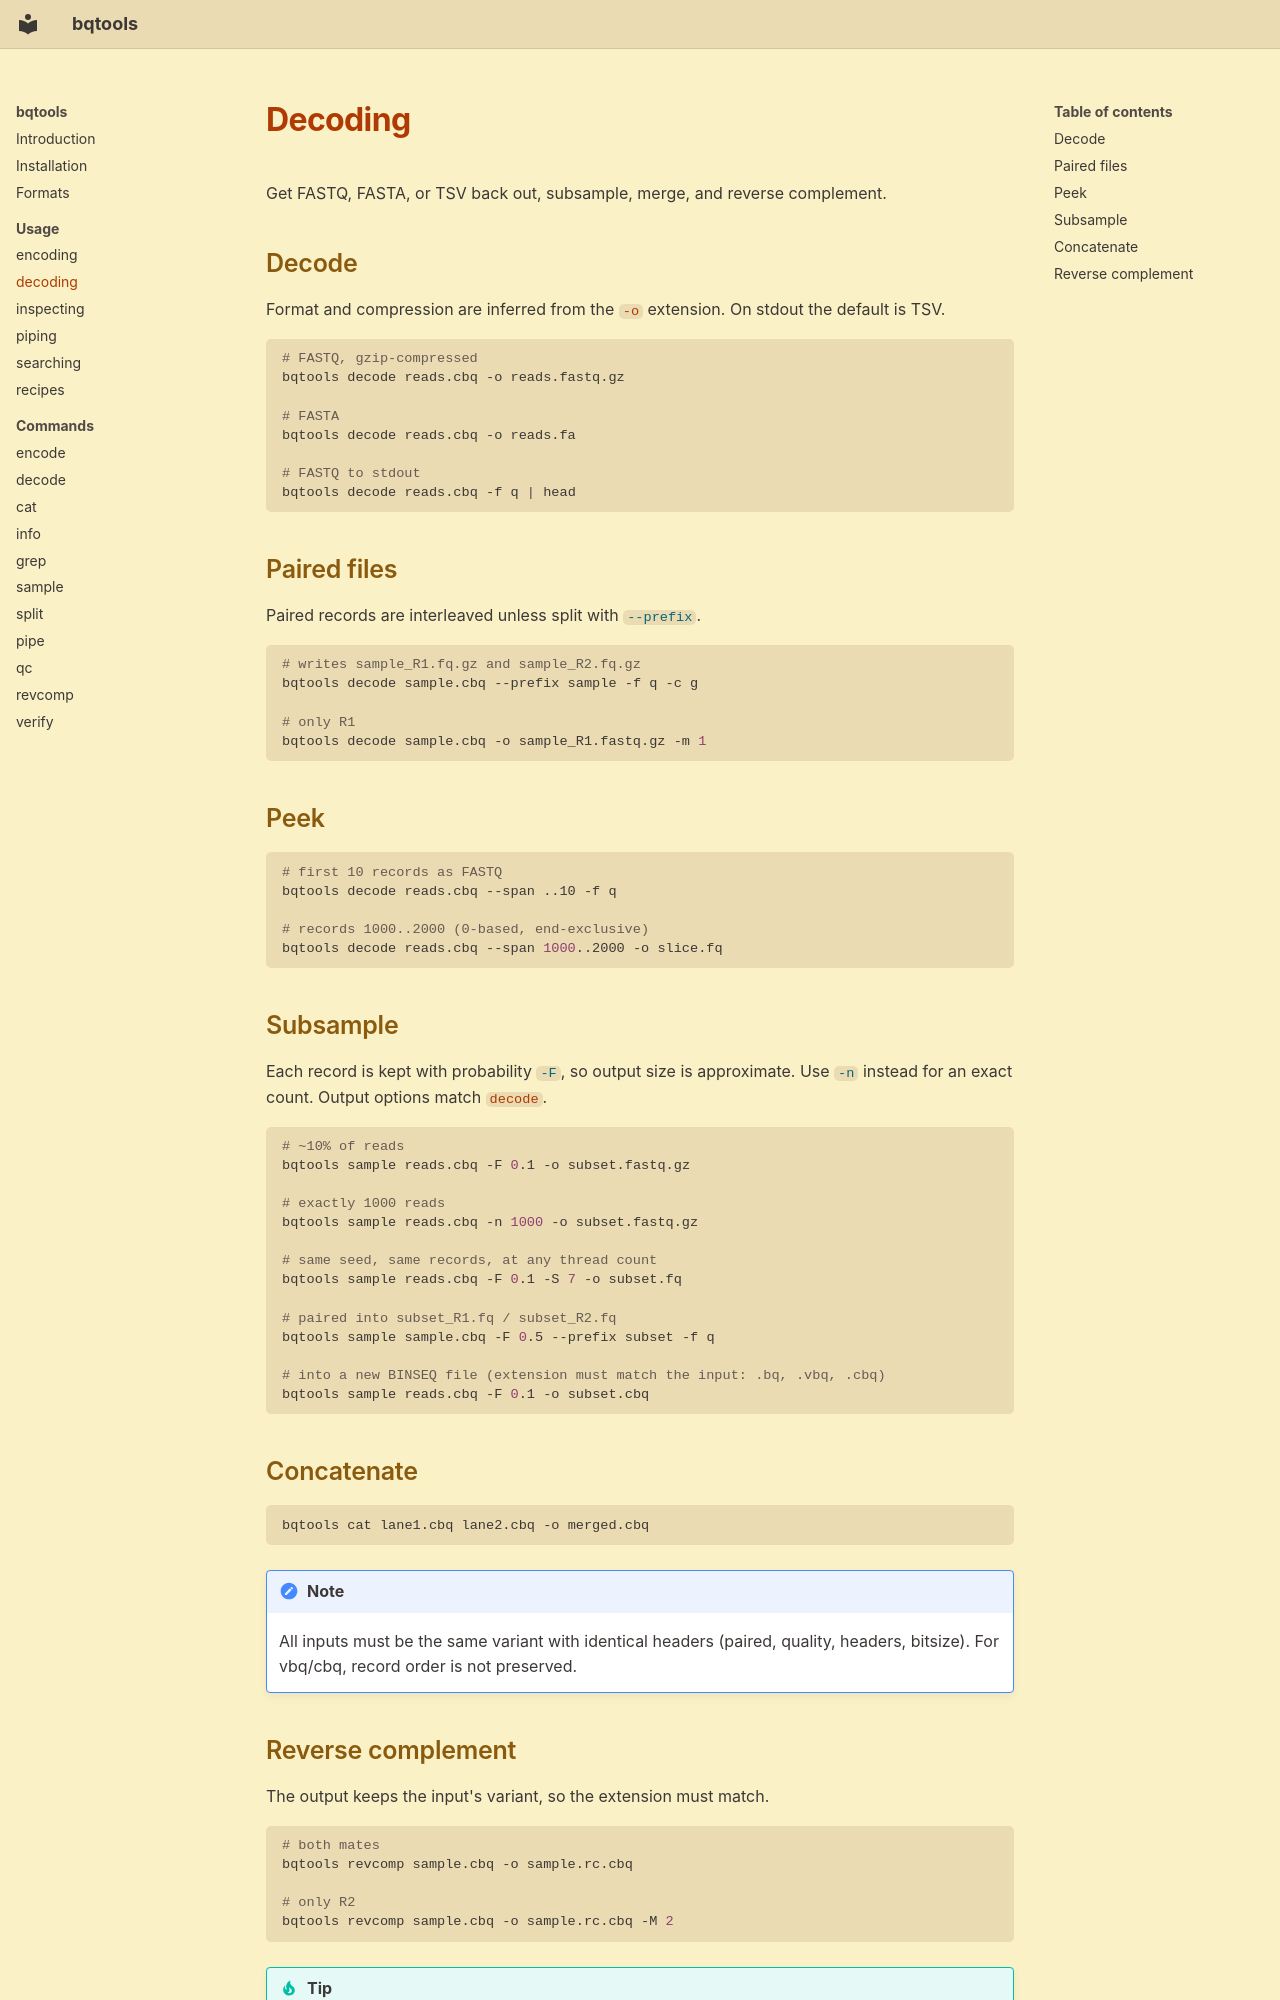

repository: noamteyssier/bqtools · page: usage/decoding/index.html · generator: mkdocs

# Decoding

Get FASTQ, FASTA, or TSV back out, subsample, merge, and reverse complement.

## Decode

Format and compression are inferred from the `-o` extension. On stdout the default is TSV.

```bash
# FASTQ, gzip-compressed
bqtools decode reads.cbq -o reads.fastq.gz

# FASTA
bqtools decode reads.cbq -o reads.fa

# FASTQ to stdout
bqtools decode reads.cbq -f q | head
```

## Paired files

Paired records are interleaved unless split with [`--prefix`](../commands/decode.md#decode--prefix).

```bash
# writes sample_R1.fq.gz and sample_R2.fq.gz
bqtools decode sample.cbq --prefix sample -f q -c g

# only R1
bqtools decode sample.cbq -o sample_R1.fastq.gz -m 1
```

## Peek

```bash
# first 10 records as FASTQ
bqtools decode reads.cbq --span ..10 -f q

# records 1000..2000 (0-based, end-exclusive)
bqtools decode reads.cbq --span 1000..2000 -o slice.fq
```

## Subsample

Each record is kept with probability [`-F`](../commands/sample.md#sample--fraction), so output size is approximate. Use [`-n`](../commands/sample.md#sample--num) instead for an exact count. Output options match `decode`.

```bash
# ~10% of reads
bqtools sample reads.cbq -F 0.1 -o subset.fastq.gz

# exactly 1000 reads
bqtools sample reads.cbq -n 1000 -o subset.fastq.gz

# same seed, same records, at any thread count
bqtools sample reads.cbq -F 0.1 -S 7 -o subset.fq

# paired into subset_R1.fq / subset_R2.fq
bqtools sample sample.cbq -F 0.5 --prefix subset -f q

# into a new BINSEQ file (extension must match the input: .bq, .vbq, .cbq)
bqtools sample reads.cbq -F 0.1 -o subset.cbq
```

## Concatenate

```bash
bqtools cat lane1.cbq lane2.cbq -o merged.cbq
```

!!! note
    All inputs must be the same variant with identical headers (paired, quality, headers, bitsize). For vbq/cbq, record order is not preserved.
